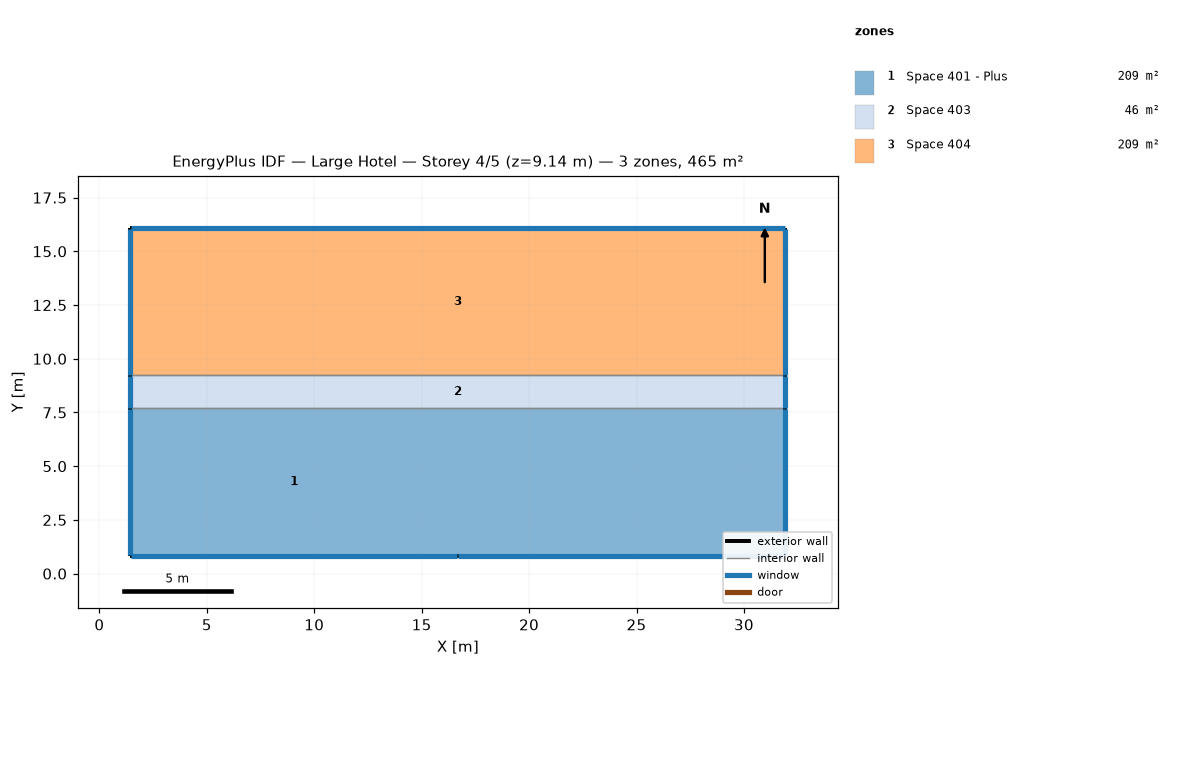
=== STOREY PLAN SPEC (per zone: floor XY polygon, exterior-wall plan segments, windows/doors) ===
zone 1: Space 401 - Plus  (209.0 m²)
  floor: (16.69, 7.70) (16.69, 0.84) (1.45, 0.84) (1.45, 7.70)
  floor: (31.93, 7.70) (31.93, 0.84) (16.69, 0.84) (16.69, 7.70)
  exterior wall: (1.45, 0.84) – (16.69, 0.84)  [15.2 m]
    window: (1.47, 0.84) – (16.66, 0.84)  [18.6 m²]
  exterior wall: (1.45, 7.70) – (1.45, 0.84)  [6.9 m]
    window: (1.45, 7.67) – (1.45, 0.87)  [8.4 m²]
  exterior wall: (31.93, 0.84) – (31.93, 7.70)  [6.9 m]
    window: (31.93, 0.87) – (31.93, 7.67)  [8.4 m²]
  exterior wall: (16.69, 0.84) – (31.93, 0.84)  [15.2 m]
    window: (16.71, 0.84) – (31.90, 0.84)  [18.6 m²]
  interior walls: 2
zone 2: Space 403  (46.5 m²)
  floor: (31.93, 9.22) (31.93, 7.70) (1.45, 7.70) (1.45, 9.22)
  exterior wall: (31.93, 7.70) – (31.93, 9.22)  [1.5 m]
    window: (31.93, 7.72) – (31.93, 9.20)  [1.9 m²]
  exterior wall: (1.45, 9.22) – (1.45, 7.70)  [1.5 m]
    window: (1.45, 9.20) – (1.45, 7.72)  [1.9 m²]
  interior walls: 3
zone 3: Space 404  (209.0 m²)
  floor: (31.93, 16.08) (31.93, 9.22) (1.45, 9.22) (1.45, 16.08)
  exterior wall: (31.93, 16.08) – (1.45, 16.08)  [30.5 m]
    window: (31.90, 16.08) – (1.47, 16.08)  [37.2 m²]
  exterior wall: (31.93, 9.22) – (31.93, 16.08)  [6.9 m]
    window: (31.93, 9.25) – (31.93, 16.06)  [8.4 m²]
  exterior wall: (1.45, 16.08) – (1.45, 9.22)  [6.9 m]
    window: (1.45, 16.06) – (1.45, 9.25)  [8.4 m²]
  interior walls: 1

=== DERIVED (storey summary) ===
Building: Large Hotel
Storey: 4 of 5  (floor level z = 9.14 m)
Storey gross floor area: 464.5 m²
Zones on this storey: 3
  - Space 401 - Plus: floor 209.0 m²; exterior wall 44.2 m (134.7 m²); 4 window(s) 53.9 m²; WWR 40.0%
  - Space 403: floor 46.5 m²; exterior wall 3.0 m (9.3 m²); 2 window(s) 3.7 m²; WWR 40.0%
  - Space 404: floor 209.0 m²; exterior wall 44.2 m (134.7 m²); 3 window(s) 53.9 m²; WWR 40.0%
Zone adjacency (shared interzone walls):
  - Space 401 - Plus ↔ Space 403
  - Space 403 ↔ Space 404